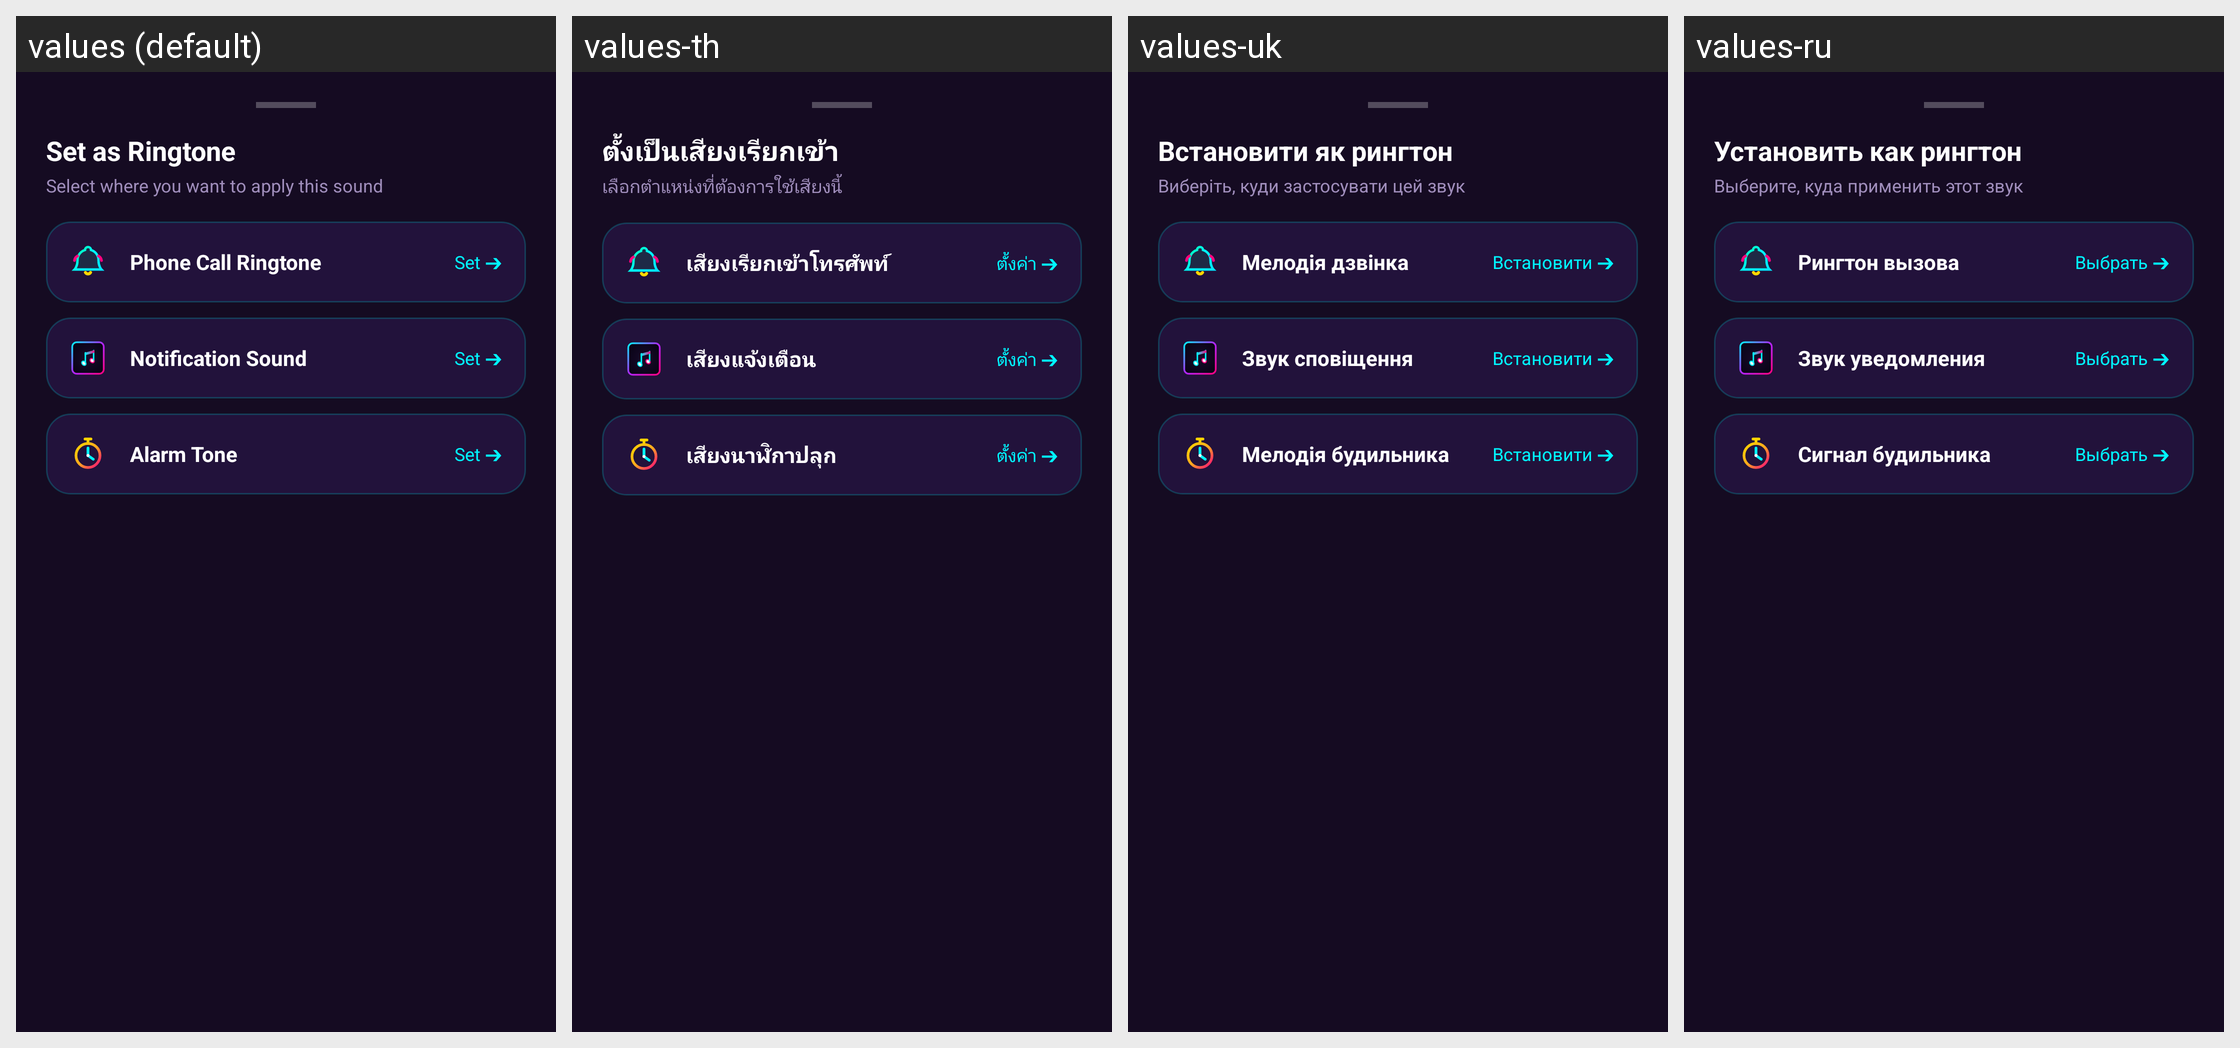

For this localized Android screen grid, give each drawn string resource with its value in every locale shown.
Android screen res/layout/layout_set_ringtone_dialog.xml rendered under 4 locales, left to right: values (default), values-th, values-uk, values-ru. Device: Nexus 5 (rendered at 1080×1920; each locale shown at half size, 540×960, under a caption strip naming it); theme Theme.MusicPlayerApp.
Other locales in the repository, not shown: values-ar, values-bn, values-cs, values-de, values-es, values-fa, values-fr, values-hi, values-id, values-it, values-ja, values-ko, values-ms, values-pl, values-pt, values-sv, values-tr, values-vi, values-zh-rCN, values-zh-rTW.
Strings drawn on this screen, with the default value and each locale's value (text and hints the layout hard-codes, and strings that could not be matched under every locale, appear in the picture but are not listed):

set_as_ringtone
  values: Set as Ringtone
  values-th: ตั้งเป็นเสียงเรียกเข้า
  values-uk: Встановити як рингтон
  values-ru: Установить как рингтон

select_sound_destination
  values: Select where you want to apply this sound
  values-th: เลือกตำแหน่งที่ต้องการใช้เสียงนี้
  values-uk: Виберіть, куди застосувати цей звук
  values-ru: Выберите, куда применить этот звук

phone_call_ringtone
  values: Phone Call Ringtone
  values-th: เสียงเรียกเข้าโทรศัพท์
  values-uk: Мелодія дзвінка
  values-ru: Рингтон вызова

btn_set_arrow
  values: Set ➔
  values-th: ตั้งค่า ➔
  values-uk: Встановити ➔
  values-ru: Выбрать ➔

notification_sound
  values: Notification Sound
  values-th: เสียงแจ้งเตือน
  values-uk: Звук сповіщення
  values-ru: Звук уведомления

alarm_tone
  values: Alarm Tone
  values-th: เสียงนาฬิกาปลุก
  values-uk: Мелодія будильника
  values-ru: Сигнал будильника
